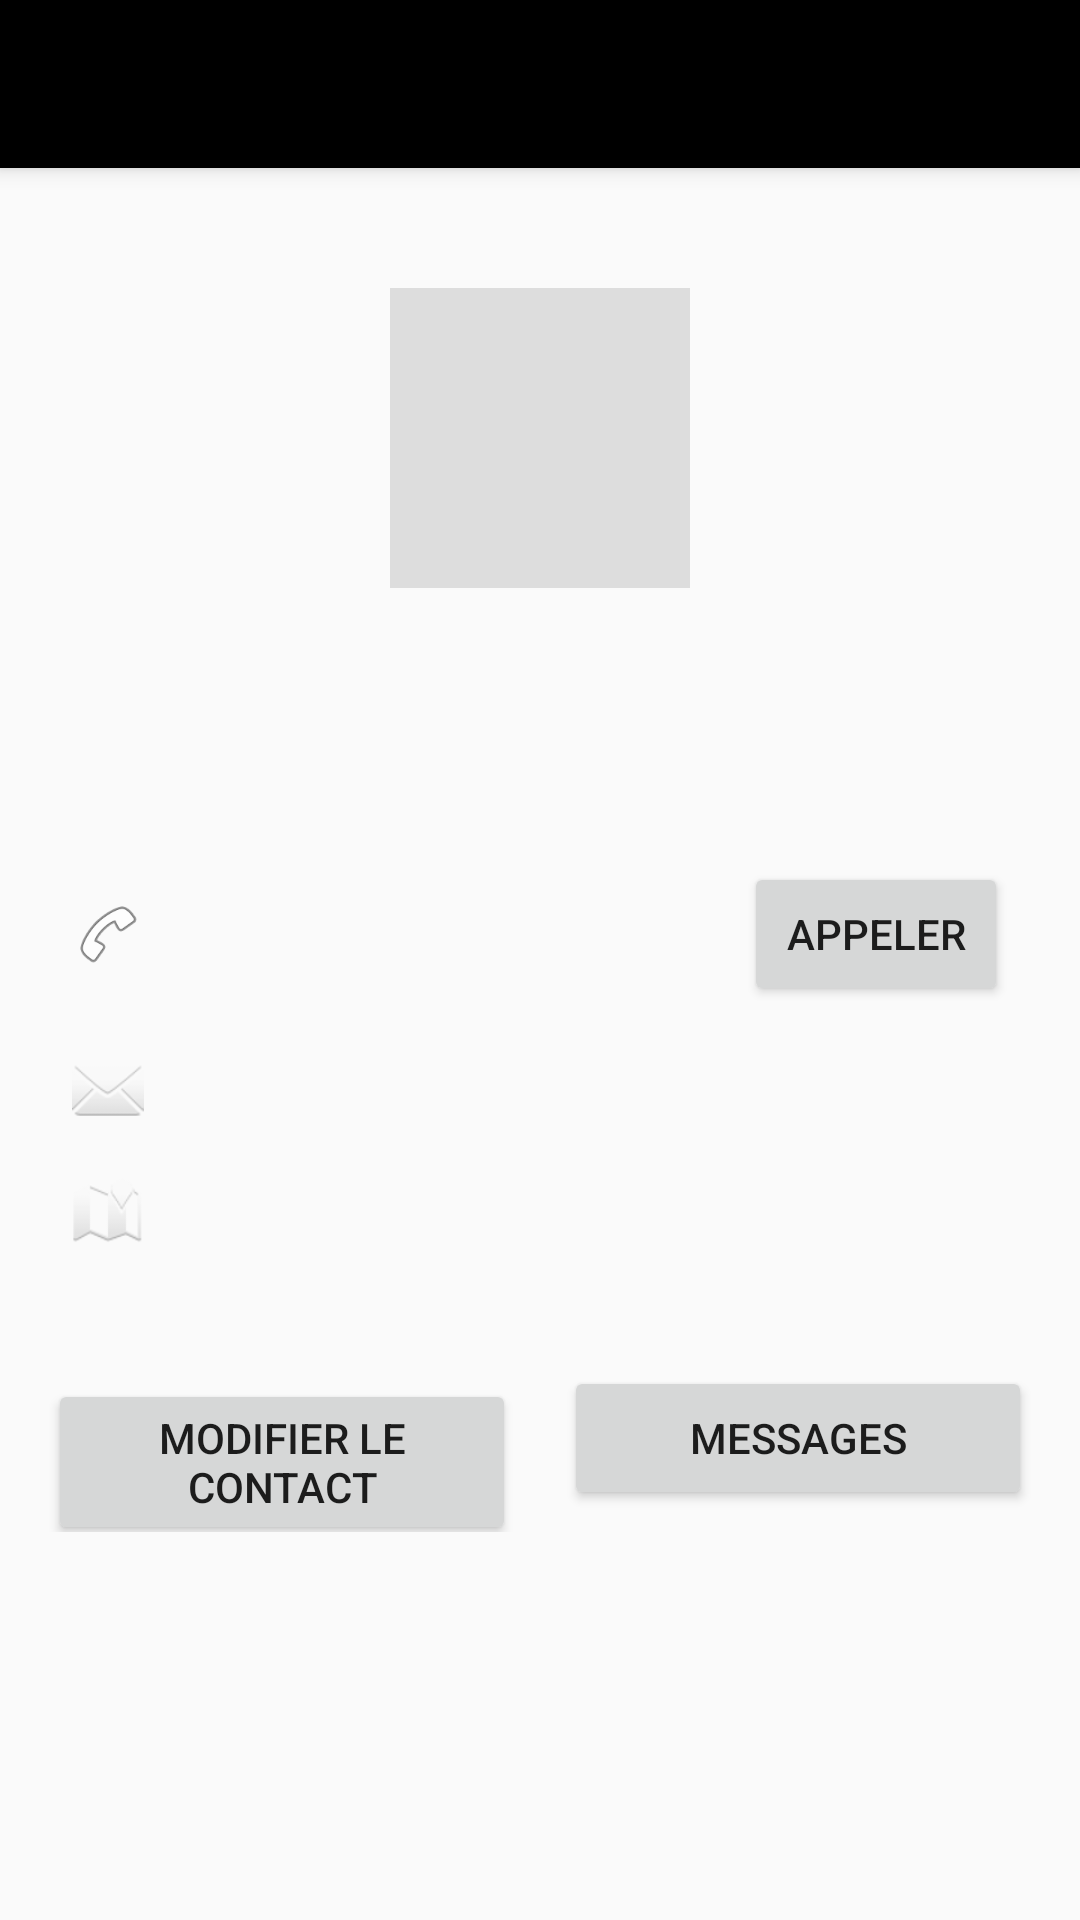

The Android layout XML behind this screen, and the referenced resources:
<!-- AndroidManifest.xml: application theme Theme.ft_hangouts -->
<!-- res/layout/activity_contact_detail.xml -->
<?xml version="1.0" encoding="utf-8"?>
<LinearLayout xmlns:android="http://schemas.android.com/apk/res/android"
    android:layout_width="match_parent"
    android:layout_height="match_parent"
    android:orientation="vertical">

    <androidx.appcompat.widget.Toolbar
        android:id="@+id/toolbar"
        android:layout_width="match_parent"
        android:layout_height="?attr/actionBarSize"
        android:background="?attr/colorPrimary"
        android:elevation="4dp"
        android:theme="@style/ThemeOverlay.AppCompat.Dark.ActionBar"
        android:popupTheme="@style/ThemeOverlay.AppCompat.Light"
        android:titleTextColor="@android:color/white" />

    <LinearLayout
        android:layout_width="match_parent"
        android:layout_height="wrap_content"
        android:gravity="center"
        android:orientation="vertical"
        android:padding="16dp">

        <ImageView
            android:id="@+id/contactPhoto"
            android:layout_width="100dp"
            android:layout_height="100dp"
            android:layout_marginTop="24dp"
            android:background="#DDDDDD"
            android:scaleType="centerCrop" />

        <TextView
            android:id="@+id/contactName"
            android:layout_width="wrap_content"
            android:layout_height="wrap_content"
            android:layout_marginTop="16dp"
            android:textSize="20sp"
            android:textStyle="bold" />

        <TextView
            android:id="@+id/contactFirstName"
            android:layout_width="wrap_content"
            android:layout_height="wrap_content"
            android:textSize="18sp" />

        <LinearLayout
            android:id="@+id/contactInfoContainer"
            android:layout_width="match_parent"
            android:layout_height="wrap_content"
            android:layout_marginTop="16dp"
            android:orientation="vertical">

            
            <LinearLayout
                android:layout_width="match_parent"
                android:layout_height="wrap_content"
                android:gravity="center_vertical"
                android:orientation="horizontal"
                android:padding="8dp">

                <ImageView
                    android:layout_width="24dp"
                    android:layout_height="24dp"
                    android:src="@android:drawable/ic_menu_call" />

                <TextView
                    android:id="@+id/contactPhone"
                    android:layout_width="0dp"
                    android:layout_height="wrap_content"
                    android:layout_marginStart="16dp"
                    android:layout_weight="1" />

                <Button
                    android:id="@+id/buttonCall"
                    android:layout_width="wrap_content"
                    android:layout_height="wrap_content"
                    android:text="@string/call" />
            </LinearLayout>

            
            <LinearLayout
                android:layout_width="match_parent"
                android:layout_height="wrap_content"
                android:gravity="center_vertical"
                android:orientation="horizontal"
                android:padding="8dp">

                <ImageView
                    android:layout_width="24dp"
                    android:layout_height="24dp"
                    android:src="@android:drawable/ic_dialog_email" />

                <TextView
                    android:id="@+id/contactEmail"
                    android:layout_width="0dp"
                    android:layout_height="wrap_content"
                    android:layout_marginStart="16dp"
                    android:layout_weight="1" />
            </LinearLayout>

            
            <LinearLayout
                android:layout_width="match_parent"
                android:layout_height="wrap_content"
                android:gravity="center_vertical"
                android:orientation="horizontal"
                android:padding="8dp">

                <ImageView
                    android:layout_width="24dp"
                    android:layout_height="24dp"
                    android:src="@android:drawable/ic_dialog_map" />

                <TextView
                    android:id="@+id/contactAddress"
                    android:layout_width="0dp"
                    android:layout_height="wrap_content"
                    android:layout_marginStart="16dp"
                    android:layout_weight="1" />
            </LinearLayout>
        </LinearLayout>
    </LinearLayout>

    <LinearLayout
        android:layout_width="match_parent"
        android:layout_height="wrap_content"
        android:layout_gravity="bottom"
        android:layout_margin="16dp"
        android:orientation="horizontal">

        <Button
            android:id="@+id/buttonEdit"
            android:layout_width="0dp"
            android:layout_height="wrap_content"
            android:layout_marginEnd="8dp"
            android:layout_weight="1"
            android:text="@string/edit_contact" />

        <Button
            android:id="@+id/buttonMessage"
            android:layout_width="0dp"
            android:layout_height="wrap_content"
            android:layout_marginStart="8dp"
            android:layout_weight="1"
            android:text="@string/message" />
    </LinearLayout>
</LinearLayout>
<!-- resources referenced by this layout -->
<resources>
  <string name="call">Appeler</string>
  <string name="edit_contact">Modifier le contact</string>
  <string name="message">Messages</string>
  <style name="Theme.ft_hangouts" parent="Theme.AppCompat.Light.NoActionBar">
      
      <item name="colorPrimary">@color/colorPrimary</item>
      <item name="colorPrimaryDark">@color/colorPrimaryDark</item>
      <item name="colorAccent">@color/colorAccent</item>
  </style>
  <color name="colorPrimary">#000000</color>
  <color name="colorPrimaryDark">#000000</color>
  <color name="colorAccent">#03DAC5</color>
</resources>
